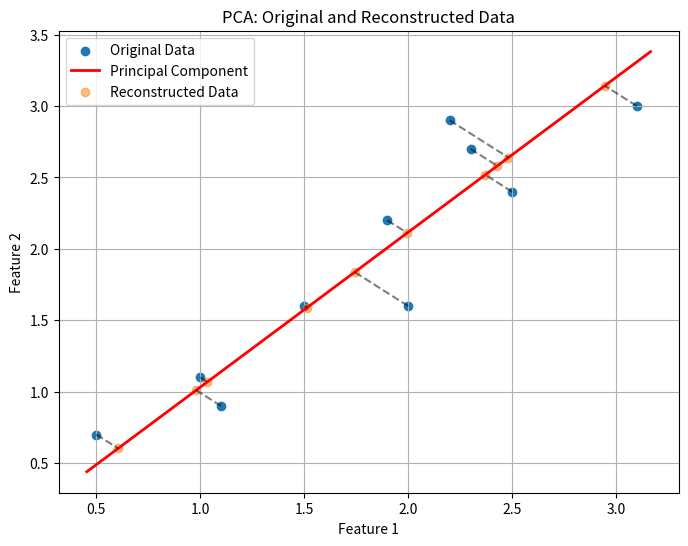

Reproduce this figure in Python.
import numpy as np
import matplotlib.pyplot as plt

X = np.array(
    [
        [2.5, 2.4],
        [0.5, 0.7],
        [2.2, 2.9],
        [1.9, 2.2],
        [3.1, 3.0],
        [2.3, 2.7],
        [2.0, 1.6],
        [1.0, 1.1],
        [1.5, 1.6],
        [1.1, 0.9],
    ]
)


X_mean = np.mean(X, axis=0)
X_centered = X - X_mean

cov_matrix = np.cov(X_centered.T)

eigenvalues, eigenvectors = np.linalg.eig(cov_matrix)
sorted_indices = np.argsort(eigenvalues)[::-1]

principal_component = eigenvectors[:, sorted_indices[0]]


X_pca = X_centered @ principal_component.reshape(-1, 1)

X_reconstructed = X_pca @ principal_component.reshape(1, -1) + X_mean

plt.figure(figsize=(8, 6))
plt.scatter(X[:, 0], X[:, 1], label="Original Data")

pc_line = np.array([X_mean - 2 * principal_component, X_mean + 2 * principal_component])
plt.plot(
    pc_line[:, 0], pc_line[:, 1], color="red", label="Principal Component", linewidth=2
)
plt.scatter(
    X_reconstructed[:, 0], X_reconstructed[:, 1], label="Reconstructed Data", alpha=0.5
)
for i in range(X.shape[0]):
    plt.plot(
        [X[i, 0], X_reconstructed[i, 0]],
        [X[i, 1], X_reconstructed[i, 1]],
        "k--",
        alpha=0.5,
    )
plt.title("PCA: Original and Reconstructed Data")
plt.xlabel("Feature 1")
plt.ylabel("Feature 2")
plt.legend()
plt.grid()
plt.show()
